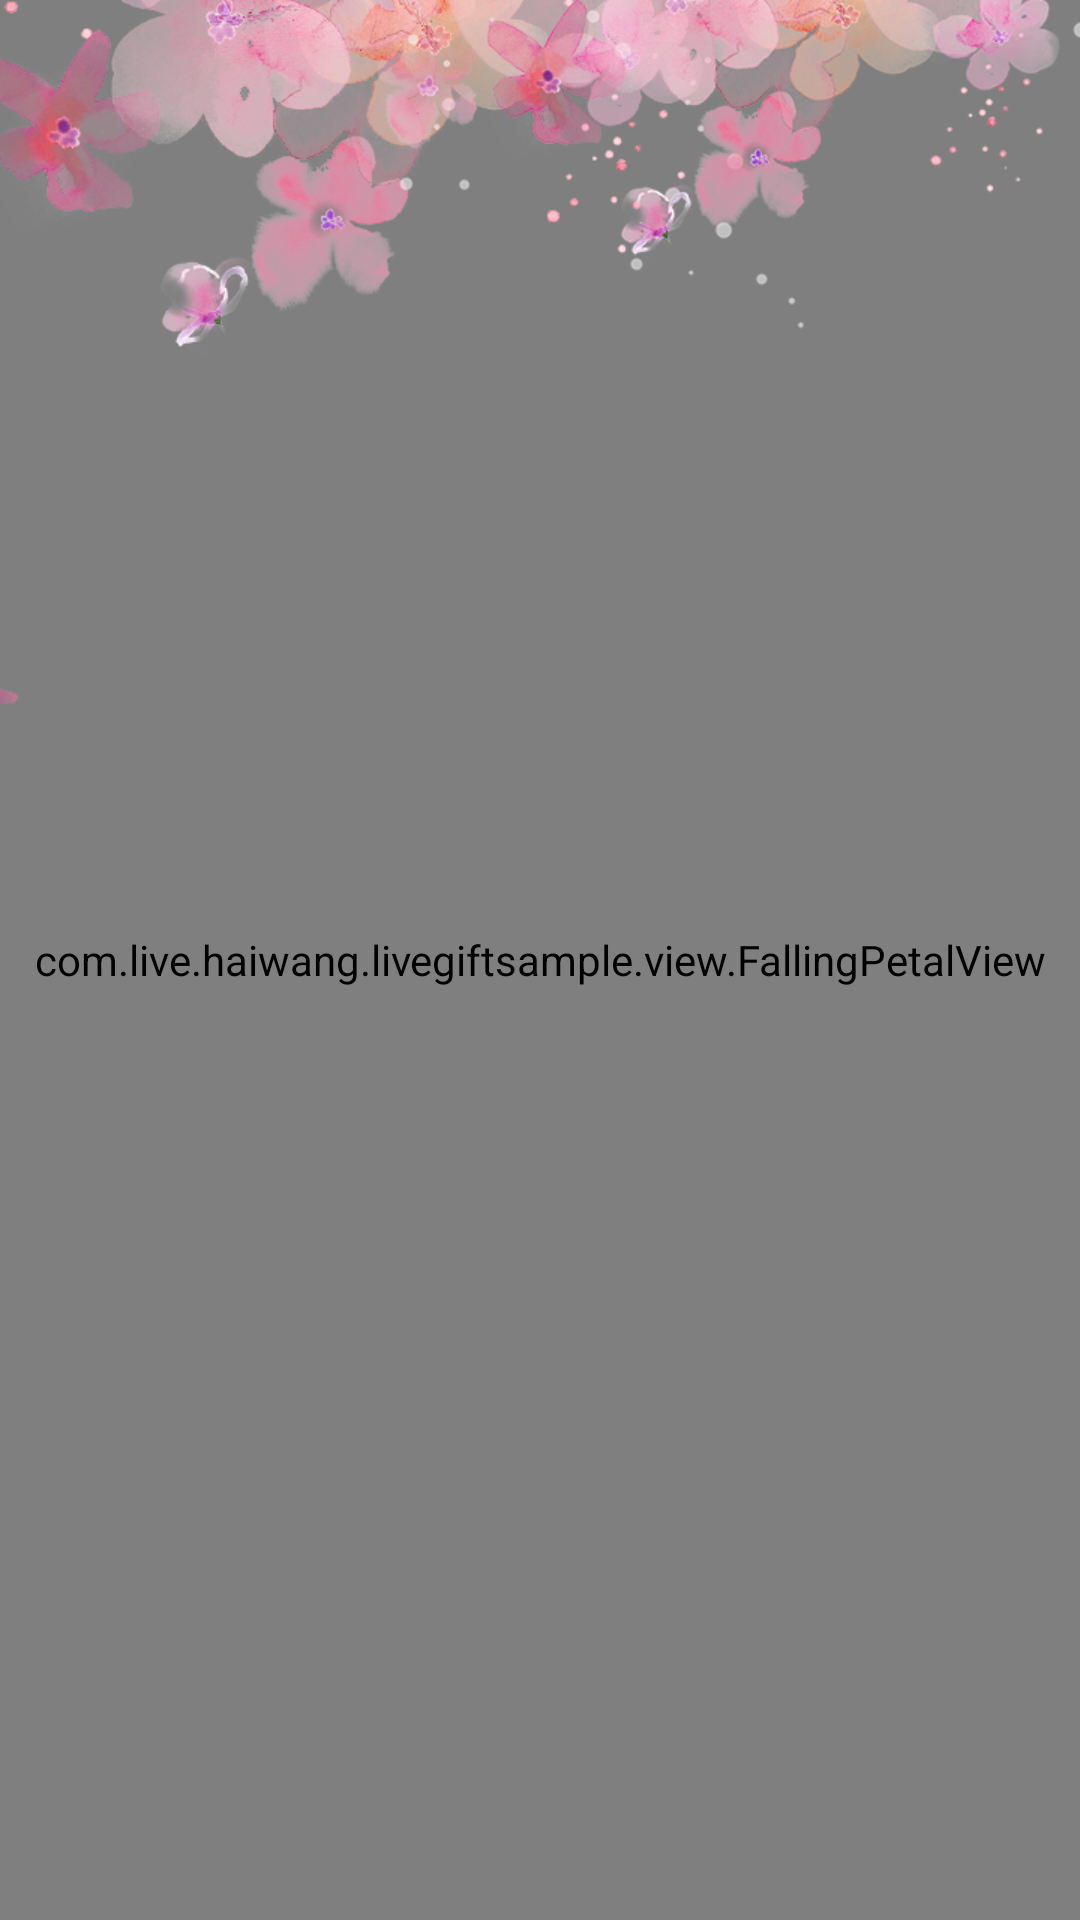

Here is an Android app screen rendered from its layout file. Give the layout XML and the strings, colors and styles it references.
<!-- AndroidManifest.xml: application theme AppTheme -->
<!-- res/layout/petal_sea_view.xml -->
<?xml version="1.0" encoding="utf-8"?>
<RelativeLayout xmlns:android="http://schemas.android.com/apk/res/android"
    android:id="@+id/rl_milky_way_bg"
    android:layout_width="match_parent"
    android:layout_height="match_parent">
    <com.live.haiwang.livegiftsample.view.FallingPetalView
        android:id="@+id/falling_petal_view"
        android:layout_width="match_parent"
        android:layout_height="match_parent"/>
    <ImageView
        android:id="@+id/iv_left_milky_way"
        android:layout_width="match_parent"
        android:layout_height="wrap_content"
        android:scaleType="fitXY"
        android:visibility="visible"
        android:src="@mipmap/petal_sea_bg" />
</RelativeLayout>
<!-- resources referenced by this layout -->
<resources>
  <!-- mipmap petal_sea_bg: png bitmap (mipmap-xhdpi, 264495 bytes) -->
  <style name="AppTheme" parent="Theme.AppCompat.Light.DarkActionBar">
          
          <item name="colorPrimary">@color/colorPrimary</item>
          <item name="colorPrimaryDark">@color/colorPrimaryDark</item>
          <item name="colorAccent">@color/colorAccent</item>
      </style>
  <color name="colorPrimary">#3F51B5</color>
  <color name="colorPrimaryDark">#303F9F</color>
  <color name="colorAccent">#FF4081</color>
</resources>
